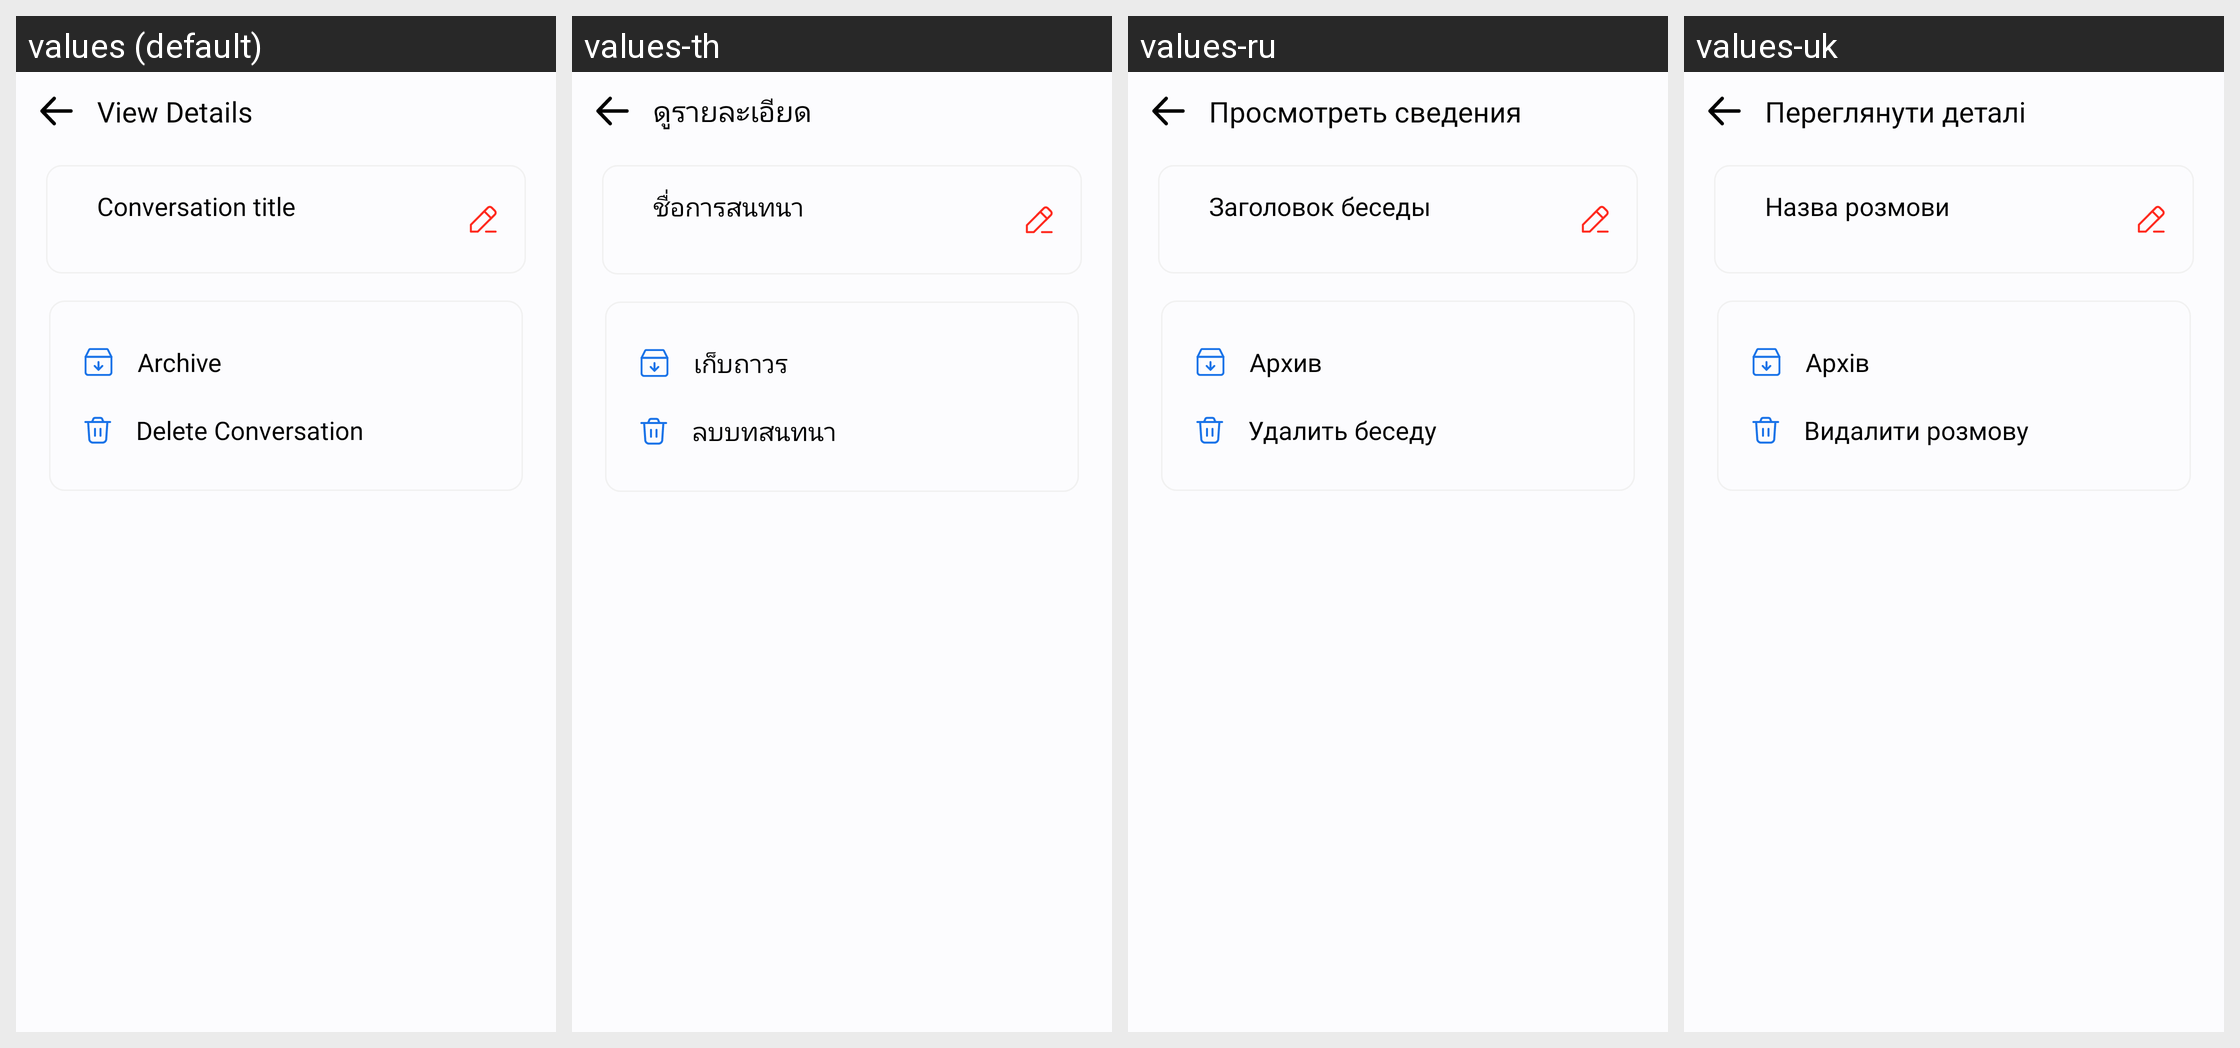

This grid shows one Android layout under several languages. Give, for every string resource on the screen, its name, the default text and each shown locale's text.
Android screen res/layout/activity_group_profile.xml rendered under 4 locales, left to right: values (default), values-th, values-ru, values-uk. Device: Nexus 5 (rendered at 1080×1920; each locale shown at half size, 540×960, under a caption strip naming it); theme Theme.MyApplication.
Other locales in the repository, not shown: values-af, values-ar, values-bn, values-de, values-es, values-fil, values-fr, values-hi, values-in, values-it, values-ja, values-ko, values-pl, values-pt, values-tr, values-vi, values-zh.
Strings drawn on this screen, with the default value and each locale's value (text and hints the layout hard-codes, and strings that could not be matched under every locale, appear in the picture but are not listed):

view_details
  values: View Details
  values-th: ดูรายละเอียด
  values-ru: Просмотреть сведения
  values-uk: Переглянути деталі

conversation_title
  values: Conversation title
  values-th: ชื่อการสนทนา
  values-ru: Заголовок беседы
  values-uk: Назва розмови

archive
  values: Archive
  values-th: เก็บถาวร
  values-ru: Архив
  values-uk: Архів

delete_con
  values: Delete Conversation
  values-th: ลบบทสนทนา
  values-ru: Удалить беседу
  values-uk: Видалити розмову
